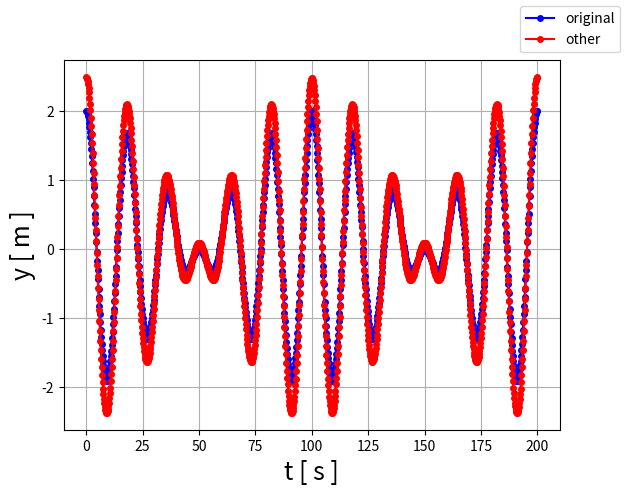

This figure's Python source:
#!/usr/bin/env python3

import numpy as np
import matplotlib.pyplot as plt

f1, f2 = 50.0, 60.0  # frequencias

t1, t2 = 0.0, 200.0

# frequencia angular
omega1, omega2 = 2.0 * np.pi * f1, 2.0 * np.pi * f2


def y1(t): return np.cos(omega1 * t)


def y2(t): return np.cos(omega2 * t)


def y(t): return y1(t) + y2(t)


t = np.linspace(t1, t2, 1000)
original = y(t)

ffmpeg = np.copy(original)
other = np.copy(original)

intensity = 10.0 * 10
last_v_ffmpeg = ffmpeg[0]

for n in range(ffmpeg.size):
    v = ffmpeg[n]

    ffmpeg[n] = v + (v - last_v_ffmpeg) * intensity

    last_v_ffmpeg = v


last_v_other = other[-1]
for n in range(other.size - 1, 0, -1):
    v = other[n]
    other[n] = v + (v - last_v_other) * intensity
    last_v_other = v

other = 0.5 * (other + ffmpeg)

other[0] = other[1] + (other[1] - other[2])
other[-1] = other[-2] + (other[-2] - other[-3])

fig = plt.figure()

plt.plot(t, original, 'bo-', markersize=4, label='original')
# plt.plot(t, ffmpeg, 'go-', markersize=4, label='ffmpeg')
plt.plot(t, other, 'ro-', markersize=4, label='other')

fig.legend()

plt.xlabel('t [ s ]', fontsize=18)
plt.ylabel('y [ m ]', fontsize=18)
plt.grid()

plt.show()
